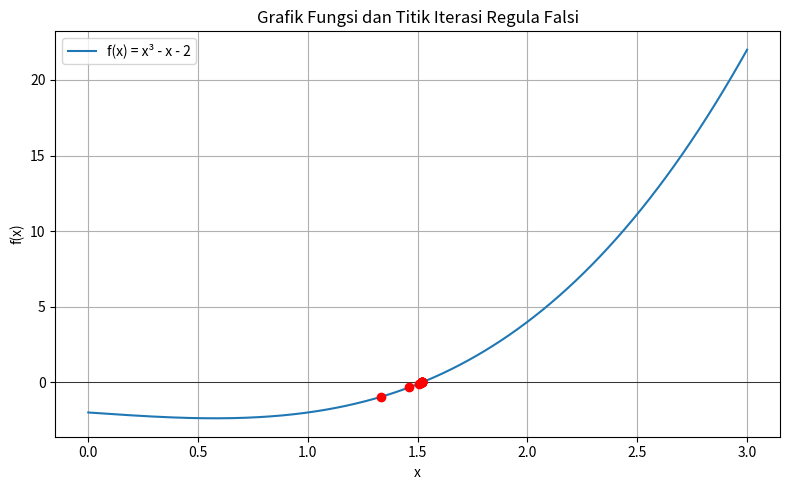

The script that saved this image:
import numpy as np
import matplotlib.pyplot as plt

# Fungsi Regula Falsi
def f_regula(x):
    return x**3 - x - 2

def regula_falsi(a, b, tol=1e-6, max_iter=100):
    if f_regula(a) * f_regula(b) >= 0:
        print("Metode gagal: f(a) dan f(b) harus berbeda tanda.")
        return None, []

    steps = []
    print(f"{'Iterasi':<8} {'a':<10} {'b':<10} {'c':<15} {'f(c)':<15}")
    print("-" * 60)
    
    for i in range(1, max_iter + 1):
        c = b - (f_regula(b)*(a - b))/(f_regula(a) - f_regula(b))
        fc = f_regula(c)
        steps.append((c, fc))
        print(f"{i:<8} {a:<10.6f} {b:<10.6f} {c:<15.10f} {fc:<15.10f}")
        
        if abs(fc) < tol:
            break
        if f_regula(a) * fc < 0:
            b = c
        else:
            a = c
    return c, steps

akar, iterasi = regula_falsi(1, 2)

# Plot hasil Regula Falsi
x = np.linspace(0, 3, 400)
y = f_regula(x)

plt.figure(figsize=(8, 5))
plt.plot(x, y, label="f(x) = x³ - x - 2")
plt.axhline(0, color='black', linewidth=0.5)
for step in iterasi:
    plt.plot(step[0], step[1], 'ro')
plt.title("Grafik Fungsi dan Titik Iterasi Regula Falsi")
plt.xlabel("x")
plt.ylabel("f(x)")
plt.legend()
plt.grid(True)
plt.tight_layout()